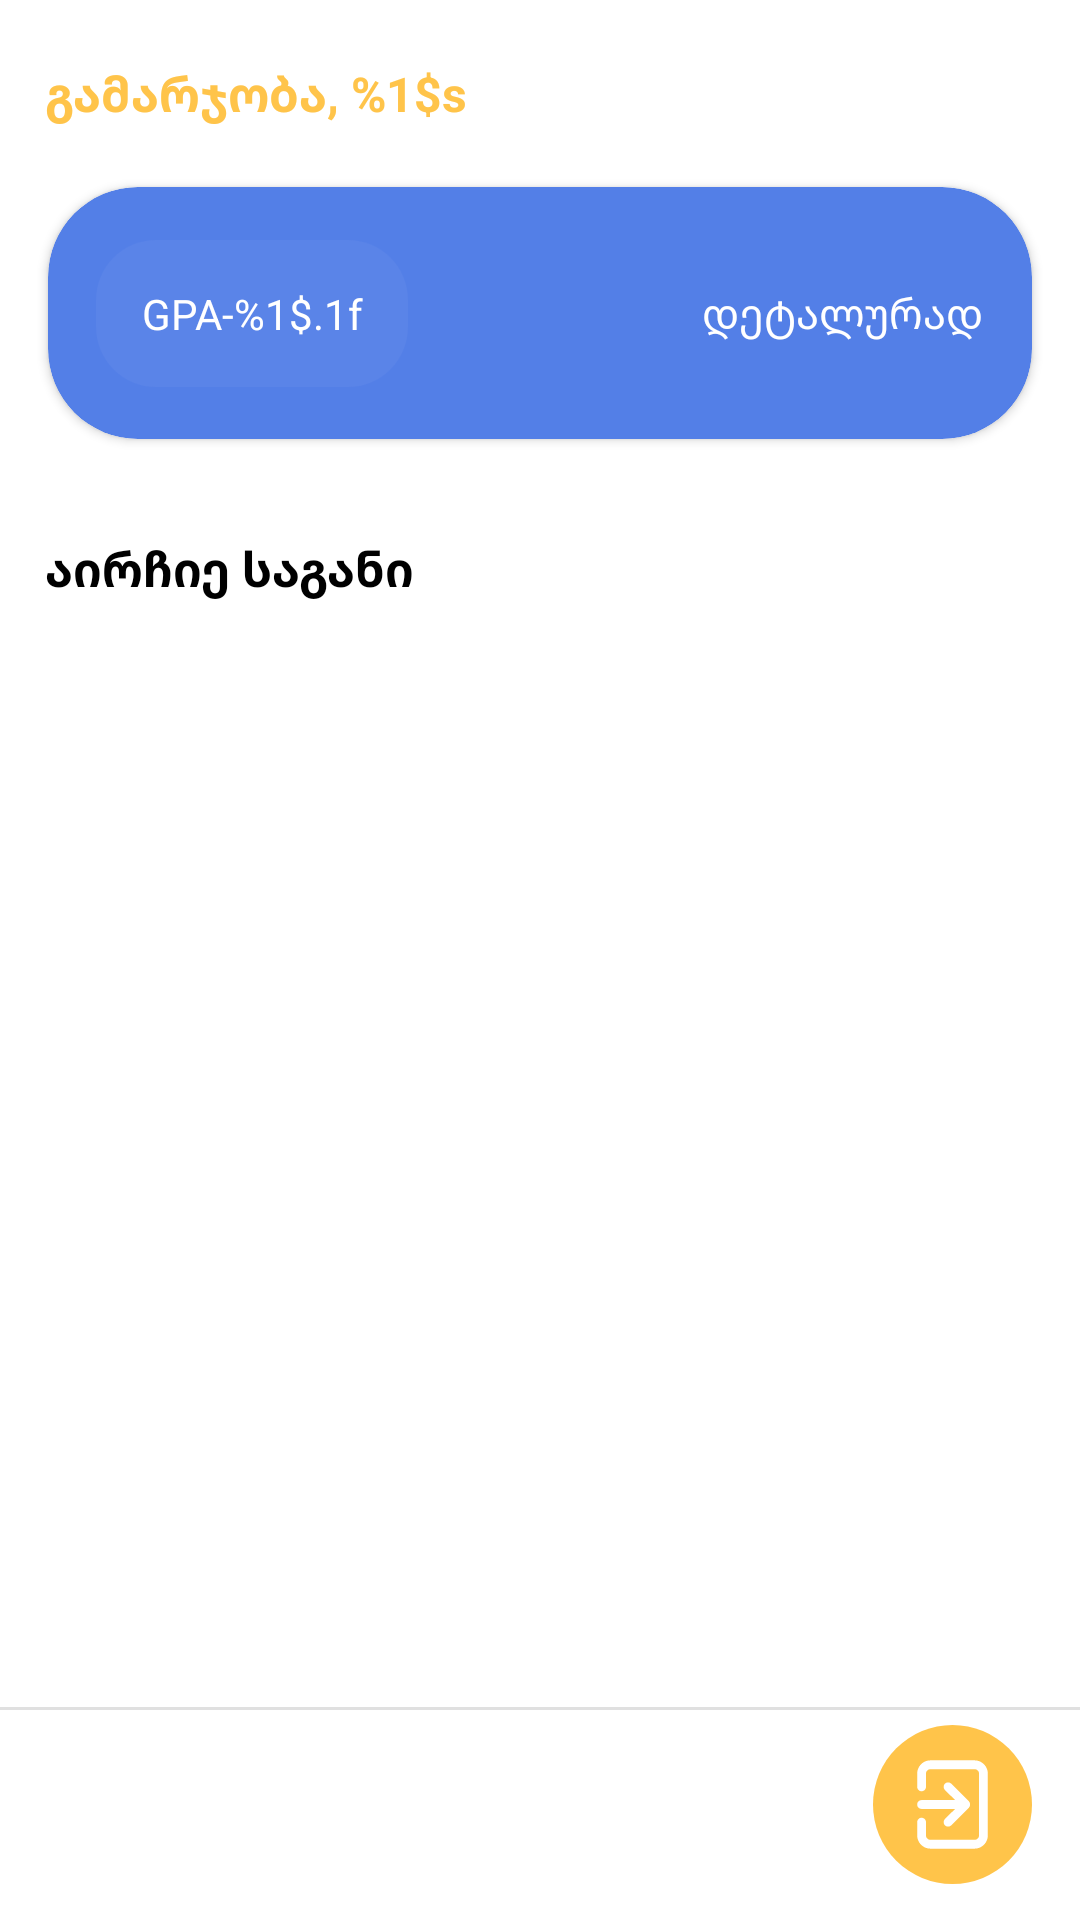

Android layout source for this screen:
<!-- AndroidManifest.xml: application theme Theme.QuizzApp -->
<!-- res/layout/fragment_home.xml -->
<?xml version="1.0" encoding="utf-8"?>
<androidx.constraintlayout.widget.ConstraintLayout xmlns:android="http://schemas.android.com/apk/res/android"
    xmlns:app="http://schemas.android.com/apk/res-auto"
    xmlns:tools="http://schemas.android.com/tools"
    android:layout_width="match_parent"
    android:layout_height="match_parent"
    tools:context=".presentation.home.fragment.HomeFragment">

    <androidx.cardview.widget.CardView
        android:id="@+id/cardView"
        android:layout_width="match_parent"
        android:layout_marginHorizontal="@dimen/dimen_16dp"
        android:layout_height="@dimen/dimen_84dp"
        android:layout_marginTop="@dimen/dimen_20dp"
        app:cardBackgroundColor="@color/blue_secondary_default"
        app:cardCornerRadius="@dimen/dimen_30dp"
        app:layout_constraintEnd_toEndOf="parent"
        app:layout_constraintStart_toStartOf="parent"
        app:layout_constraintTop_toBottomOf="@id/greetingTextView">

        <androidx.constraintlayout.widget.ConstraintLayout
            android:layout_width="match_parent"
            android:layout_height="match_parent">

            <TextView
                android:id="@+id/detailTextView"
                android:textColor="@color/neutral_04_white"
                android:textSize="@dimen/dimen_14sp"
                android:layout_width="wrap_content"
                android:layout_height="wrap_content"
                android:layout_marginEnd="@dimen/dimen_16dp"
                android:drawablePadding="@dimen/dimen_8dp"
                android:text="@string/detail"
                app:drawableEndCompat="@drawable/ic_next_white"
                app:layout_constraintBottom_toBottomOf="parent"
                app:layout_constraintEnd_toEndOf="parent"
                app:layout_constraintTop_toTopOf="parent" />

            <TextView
                android:id="@+id/gpaTV"
                style="@style/mediumMyriadGeo_Normal"
                android:layout_width="wrap_content"
                android:layout_height="wrap_content"
                android:layout_marginStart="@dimen/dimen_16dp"
                android:background="@drawable/rounded_corner"
                android:padding="@dimen/dimen_15dp"
                android:text="@string/gpa"
                android:textColor="@color/neutral_04_white"
                android:textAlignment="center"
                app:cardCornerRadius="@dimen/dimen_15dp"
                app:layout_constraintBottom_toBottomOf="parent"
                app:layout_constraintStart_toStartOf="parent"
                app:layout_constraintTop_toTopOf="parent" />
        </androidx.constraintlayout.widget.ConstraintLayout>

    </androidx.cardview.widget.CardView>

    <TextView
        android:id="@+id/greetingTextView"
        style="@style/mediumMyriadGeo_Normal_yellow"
        android:layout_width="wrap_content"
        android:layout_height="wrap_content"
        android:layout_marginStart="@dimen/dimen_15dp"
        android:layout_marginTop="@dimen/dimen_20dp"
        android:text="@string/greeting_text"
        android:textStyle="bold"
        app:layout_constraintStart_toStartOf="parent"
        app:layout_constraintTop_toTopOf="parent" />

    <androidx.recyclerview.widget.RecyclerView
        android:id="@+id/homeRecyclerView"
        android:layout_width="match_parent"
        android:layout_height="0dp"
        android:layout_marginTop="@dimen/dimen_16dp"
        app:layoutManager="androidx.recyclerview.widget.LinearLayoutManager"
        app:layout_constraintBottom_toTopOf="@+id/divider"
        app:layout_constraintEnd_toEndOf="parent"
        app:layout_constraintStart_toStartOf="parent"
        app:layout_constraintTop_toBottomOf="@+id/chooseSubjectTextView"
        tools:itemCount="4"
        tools:listitem="@layout/subject_layout_item" />

    <TextView
        android:id="@+id/chooseSubjectTextView"
        style="@style/mediumMyriadGeo_Normal_black"
        android:layout_width="wrap_content"
        android:layout_height="wrap_content"
        android:layout_marginStart="@dimen/dimen_15dp"
        android:text="@string/select_subject"
        android:layout_marginTop="@dimen/dimen_32dp"
        android:textStyle="bold"
        app:layout_constraintStart_toStartOf="parent"
        app:layout_constraintTop_toBottomOf="@+id/cardView" />

    <View
        android:id="@+id/divider"
        android:layout_width="wrap_content"
        android:layout_height="@dimen/dimen_1dp"
        android:layout_marginTop="@dimen/dimen_20dp"
        android:layout_marginBottom="@dimen/dimen_5dp"
        android:background="?android:attr/listDivider"
        app:layout_constraintBottom_toTopOf="@+id/logOutImageView"
        app:layout_constraintEnd_toEndOf="parent"
        app:layout_constraintStart_toStartOf="parent" />

    <ImageView
        android:id="@+id/logOutImageView"
        android:layout_width="@dimen/dimen_53dp"
        android:layout_height="@dimen/dimen_53dp"
        android:layout_marginHorizontal="@dimen/dimen_16dp"
        android:layout_marginEnd="16dp"
        android:layout_marginBottom="12dp"
        android:src="@drawable/ic_log_out"
        app:layout_constraintBottom_toBottomOf="parent"
        app:layout_constraintEnd_toEndOf="parent" />

    <ProgressBar
        android:id="@+id/progressBar"
        style="?android:attr/progressBarStyle"
        android:layout_width="wrap_content"
        android:layout_height="wrap_content"
        app:layout_constraintStart_toStartOf="parent"
        app:layout_constraintEnd_toEndOf="parent"
        app:layout_constraintTop_toTopOf="parent"
        app:layout_constraintBottom_toBottomOf="parent"
        android:visibility="gone"/>

</androidx.constraintlayout.widget.ConstraintLayout>
<!-- res/layout/subject_layout_item.xml (included above) -->
<?xml version="1.0" encoding="utf-8"?>
<androidx.cardview.widget.CardView xmlns:android="http://schemas.android.com/apk/res/android"
    xmlns:app="http://schemas.android.com/apk/res-auto"
    xmlns:tools="http://schemas.android.com/tools"
    android:id="@+id/cardView"
    android:layout_width="match_parent"
    android:layout_height="wrap_content"
    android:layout_marginTop="@dimen/dimen_20dp"
    android:layout_marginHorizontal="@dimen/dimen_20dp"
    android:backgroundTint="@color/neutral_03_light_grey"
    app:cardCornerRadius="@dimen/dimen_30dp"
    android:layout_marginBottom="@dimen/dimen_3dp"
    app:layout_constraintBottom_toBottomOf="parent"
    app:layout_constraintEnd_toEndOf="parent"
    app:layout_constraintStart_toStartOf="parent"
    app:layout_constraintTop_toTopOf="parent">

    <androidx.constraintlayout.widget.ConstraintLayout
        android:layout_width="match_parent"
        android:layout_height="match_parent">

        <ImageView
            android:id="@+id/SubjectImageView"
            android:layout_width="@dimen/dimen_62dp"
            android:layout_height="@dimen/dimen_53dp"
            android:layout_margin="@dimen/dimen_10dp"
            app:layout_constraintBottom_toBottomOf="parent"
            app:layout_constraintStart_toStartOf="parent"
            app:layout_constraintTop_toTopOf="parent"
            app:srcCompat="@drawable/ic_programming" />

        <TextView
            android:id="@+id/subjectNameTextView"
            style="@style/mediumMyriadGeo_Normal_black"
            android:layout_width="wrap_content"
            android:layout_height="wrap_content"
            android:layout_marginHorizontal="@dimen/dimen_16dp"
            android:layout_marginTop="@dimen/dimen_22dp"
            tools:text="პროგრამირება"
            android:textStyle="bold"
            app:layout_constraintStart_toEndOf="@+id/SubjectImageView"
            app:layout_constraintTop_toTopOf="parent" />

        <TextView
            android:id="@+id/descriptionTextView"
            style="@style/smallMyriadGeo_Normal_grey"
            android:layout_width="0dp"
            android:layout_marginTop="@dimen/dimen_1dp"
            android:layout_height="wrap_content"
            android:layout_marginBottom="@dimen/dimen_20dp"
            android:layout_marginHorizontal="@dimen/dimen_16dp"
            app:layout_constraintBottom_toBottomOf="parent"
            app:layout_constraintEnd_toStartOf="@+id/imageButton"
            app:layout_constraintStart_toEndOf="@+id/SubjectImageView"
            app:layout_constraintTop_toBottomOf="@+id/subjectNameTextView"
            tools:text="აღწერა" />

        <com.google.android.material.button.MaterialButton
            android:id="@+id/imageButton"
            android:layout_width="@dimen/dimen_53dp"
            android:layout_height="@dimen/dimen_53dp"
            android:layout_margin="@dimen/dimen_20dp"
            android:background="@drawable/ic_circle"
            app:backgroundTint="@color/yellow_primary"
            android:tint="@color/yellow_primary"
            tools:text ="0"
            app:icon="@drawable/ic_next"
            android:textSize="@dimen/dimen_16sp"
            app:layout_constraintBottom_toBottomOf="parent"
            app:layout_constraintEnd_toEndOf="parent"
            app:layout_constraintTop_toTopOf="parent"
            tools:ignore="SpeakableTextPresentCheck,TouchTargetSizeCheck" />

    </androidx.constraintlayout.widget.ConstraintLayout>
</androidx.cardview.widget.CardView>
<!-- resources referenced by this layout -->
<resources>
  <color name="blue_secondary_default">#537FE7</color>
  <color name="neutral_03_light_grey">#F1F1F1</color>
  <color name="neutral_04_white">#FFFFFF</color>
  <color name="yellow_primary">#FFC44A</color>
  <dimen name="dimen_10dp">10dp</dimen>
  <dimen name="dimen_14sp">14sp</dimen>
  <dimen name="dimen_15dp">15dp</dimen>
  <dimen name="dimen_16dp">16dp</dimen>
  <dimen name="dimen_16sp">16sp</dimen>
  <dimen name="dimen_1dp">1dp</dimen>
  <dimen name="dimen_20dp">20dp</dimen>
  <dimen name="dimen_22dp">22dp</dimen>
  <dimen name="dimen_30dp">30dp</dimen>
  <dimen name="dimen_32dp">32dp</dimen>
  <dimen name="dimen_3dp">3dp</dimen>
  <dimen name="dimen_53dp">53dp</dimen>
  <dimen name="dimen_5dp">5dp</dimen>
  <dimen name="dimen_62dp">62dp</dimen>
  <dimen name="dimen_84dp">84dp</dimen>
  <dimen name="dimen_8dp">8dp</dimen>
  <!-- drawable ic_circle (drawable) -->
  <vector xmlns:android="http://schemas.android.com/apk/res/android"
      android:width="45dp"
      android:height="45dp"
      android:viewportWidth="45"
      android:viewportHeight="45">
    <path
        android:pathData="M22.499,22.5m-22.5,0a22.5,22.5 0,1 1,45 0a22.5,22.5 0,1 1,-45 0"
        android:fillColor="#FFC44A"/>
  </vector>
  <!-- drawable rounded_corner (drawable) -->
  <?xml version="1.0" encoding="utf-8"?>
  <shape xmlns:android="http://schemas.android.com/apk/res/android">
      <solid android:color="@color/blue_secondary_light" />
      <corners android:radius="@dimen/dimen_20dp" />
  </shape>
  <string name="detail">დეტალურად</string>
  <string name="gpa">GPA-%1$.1f </string>
  <string name="greeting_text">გამარჯობა, %1$s</string>
  <string name="select_subject">აირჩიე საგანი</string>
  <style name="mediumMyriadGeo_Normal_black">
          <item name="android:textSize">@dimen/dimen_16sp</item>
          <item name="android:textColor">@color/black</item>
          <item name="android:font">@font/myriad_geo</item>
      </style>
  <style name="mediumMyriadGeo_Normal_yellow">
          <item name="android:textSize">@dimen/dimen_16sp</item>
          <item name="android:textColor">@color/yellow_primary</item>
          <item name="android:font">@font/myriad_geo</item>
      </style>
  <style name="smallMyriadGeo_Normal_grey">
          <item name="android:textSize">@dimen/dimen_12sp</item>
          <item name="android:textColor">@color/neutral_02_grey</item>
          <item name="android:font">@font/myriad_geo</item>
      </style>
  <style name="Theme.QuizzApp" parent="Theme.MaterialComponents.DayNight.NoActionBar">
          
          <item name="colorPrimary">@color/purple_500</item>
          <item name="colorPrimaryVariant">@color/purple_700</item>
          <item name="colorOnPrimary">@color/neutral_04_white</item>
          
          <item name="colorSecondary">@color/teal_200</item>
          <item name="colorSecondaryVariant">@color/teal_700</item>
          <item name="colorOnSecondary">@color/black</item>
          
          <item name="android:statusBarColor">?attr/colorPrimaryVariant</item>
          
      </style>
  <color name="blue_secondary_light">#5A84E8</color>
  <color name="black">#FF000000</color>
  <dimen name="dimen_12sp">12sp</dimen>
  <color name="neutral_02_grey">#B3B3B3</color>
  <color name="purple_500">#FF6200EE</color>
  <color name="purple_700">#FF3700B3</color>
  <color name="teal_200">#FF03DAC5</color>
  <color name="teal_700">#FF018786</color>
</resources>
